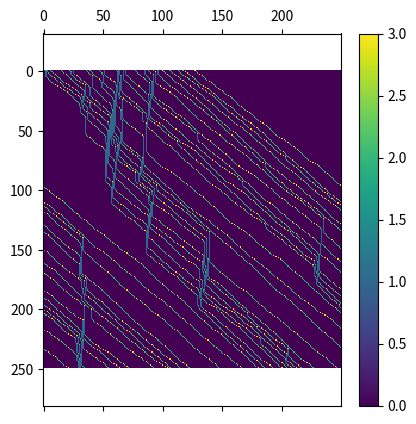

Source code (Python):
# -*- coding: utf-8 -*-
"""
Created on Mon Mar 28 00:16:43 2022

[redacted]
"""

#%%

# import numpy
import numpy as np

# import matplotlib.pyplot
import matplotlib.pyplot as plt

#%%

# length of road
L = 250

# number of vehicles
N = 25

# set number of time steps to simulate
T = 250

# specify p
p = 0.8

#%%

# create list of gaps
gaps = [ np.random.randint(1, 1 + L//N) for i in range(N) ]
# create list of positions
pos = [ 0 for i in range(N) ]
pos[0] = gaps[0]
for i in range(1, N):
    pos[i] = pos[i-1] + gaps[i]
# set vmax
vmax = 2
# create list of velocities
vel = [ np.random.randint(0, vmax+1) for i in range(N) ]

#%%

print('i\t x[i]\t v[i]')
for i in range(N):
    print(repr(i) + '\t' + repr(pos[i]) + '\t' + repr(vel[i]))

#%%

# for-loop over vehicles
for i in range(N):
    # acceleration
    if vel[i] < vmax:
        vel[i] = vel[i] + 1
    # slowing down
    if i < N-1:
        if vel[i] >= pos[i+1] - pos[i]:
            vel[i] = pos[i+1] - pos[i] - 1
    # impose periodic boundary condition on velocities
    else:
        if vel[i] >= (L - pos[i] - 1) + pos[0]:
            vel[i] = (L - pos[i] - 1) + pos[0] - 1
    # random deceleration
    if vel[i] >= 1:
        if np.random.rand() < p:
            vel[i] = vel[i] - 1
    # move vehicles
    pos[i] = pos[i] + vel[i]
    # impose periodic boundary condition on positions
    if pos[N-1] >= L:
        newpos0 = pos.pop(N-1)
        newvel0 = vel.pop(N-1)
        pos.insert(0, newpos0-L)
        vel.insert(0, newvel0)

#%%

print('i\t x[i]\t v[i]')
for i in range(N):
    print(repr(i) + '\t' + repr(pos[i]) + '\t' + repr(vel[i]))

#%%

# initialize traffic array
traffic = np.zeros((T,L))

#%%

# simulation proper
for t in range(T):
    # draw to traffic array
    for i in range(N):
        if vel[i] == 0:
            traffic[t, pos[i]] = 1
        elif vel[i] == 1:
            traffic[t, pos[i]] = 2
        else:
            traffic[t, pos[i]] = 3
    # update traffic
    for i in range(N):
        # acceleration
        if vel[i] < vmax:
            vel[i] = vel[i] + 1
        # slowing down
        if i < N-1:
            if vel[i] >= pos[i+1] - pos[i]:
                vel[i] = pos[i+1] - pos[i] - 1
        # impose periodic boundary condition on velocities
        else:
            if vel[i] >= (L - pos[i] - 1) + pos[0]:
                vel[i] = (L - pos[i] - 1) + pos[0] - 1
        # random deceleration
        if vel[i] >= 1:
            if np.random.rand() < p:
                vel[i] = vel[i] - 1
        # move vehicles
        pos[i] = pos[i] + vel[i]
        # impose periodic boundary condition on positions
        if pos[N-1] >= L:
            newpos0 = pos.pop(N-1)
            newvel0 = vel.pop(N-1)
            pos.insert(0, newpos0-L)
            vel.insert(0, newvel0)

#%%

plt.matshow(traffic)
plt.colorbar()
plt.axis('equal')
plt.show()

#%%

# Additional Exercises
# Simulations at Different Densities
# In the above simulation, we have 𝑁=25 vehicles over a road with 𝐿=100.

# You should plot the space-time diagrams for simulations at different 
# densities 𝑁/𝐿 to gain an intuition into the behavior of the NS model.

# Simulations with Different 𝑣max
# In the above simulation, we used 𝑣max=2.

# Run simulations with other values of 𝑣max, to better understand the behavior of the NS model.

# Plotting the Fundamental Diagram
# Choose a smaller region within the road, say 0≤𝑥≤20, as your measurement region.

# Every 20 time steps, compute the density 𝜌, which is the number of vehicles 
# in this region divided by 20, and the average velocity 𝑣¯ over all vehicles in this region.

# Collect a large number of points (𝜌,𝑣¯), and plot the scatter diagram of 𝑣¯ 
# against 𝜌. This is called the fundamental diagram of vehicular traffic.

# Further Explorations
# Two Lanes and Overtaking
# Most roads have more than one lane, and allows overtaking to occur.

# Think about how you would modify the simplest NS model shown here, 
# so that you can simulate two-lane vehicular traffic.

# Besides the additional complication for specifying the positions of vehicles, 
# you will also need to add new rules, so that a vehicle can make use of the 
# second lane to overtake another vehicle.

# City Traffic and Traffic Lights
# In this session, we have only discussed vehicular traffic in 1D. Naturally, 
# in a city, vehicular traffic is 2D, on a grid of criss-crossing roads.

# Besides this challenge to programming the NS model, city traffic is also 
# frequently regulated by traffic lights. Again, think of the rules you need 
# to perform city traffic simulations.

#%%

#%%

#%%

#%%

#%%

#%%